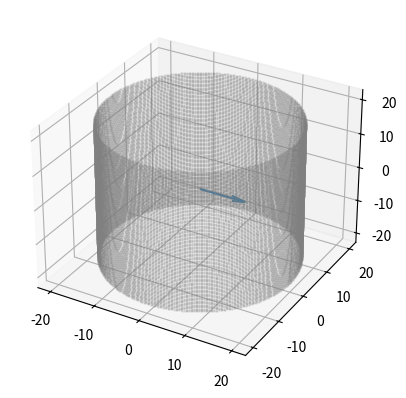

Python code for this plot:
import matplotlib.pyplot as plt
import numpy as np
import math
from mpl_toolkits.mplot3d import axes3d

# Setting up the default PMTs
n_rings = 100
n_per_ring = 400

hk_r = 20
hk_hh = 20

thetas = np.linspace(0,2*math.pi,n_per_ring)
heights = np.linspace(-hk_hh,hk_hh,n_rings)

xs = [hk_r*np.cos(theta) for theta in thetas]
ys = [hk_r*np.sin(theta) for theta in thetas]

fig = plt.figure()
ax = fig.add_subplot(111, projection="3d")

# Plot each ring individually
for height in heights:
    ax.scatter(xs,ys,height,depthshade=0,color="grey",alpha=0.2,s=0.5)

# Vertex information
vtx = [0,0,0]

# Direction
vtx_dir = [1,0,0]

# Energy (testing)
bse = 50 # MeV

def dot(v1, v2):
    return sum([a*b for a,b in zip(v1,v2)])

def length(v):
    return math.sqrt(dot(v,v))

def angle(v1,v2):
    return math.acos(dot(v1,v2) / (length(v1) * length(v2)))

vect_scale = bse/5*math.sqrt(dot(vtx_dir,vtx_dir))

vtx_arrow = [vect_scale*a for a in vtx_dir]

# Cone (half) angle
thet_ch = math.pi/2

ax.quiver(*vtx,*vtx_arrow)

plt.show()
